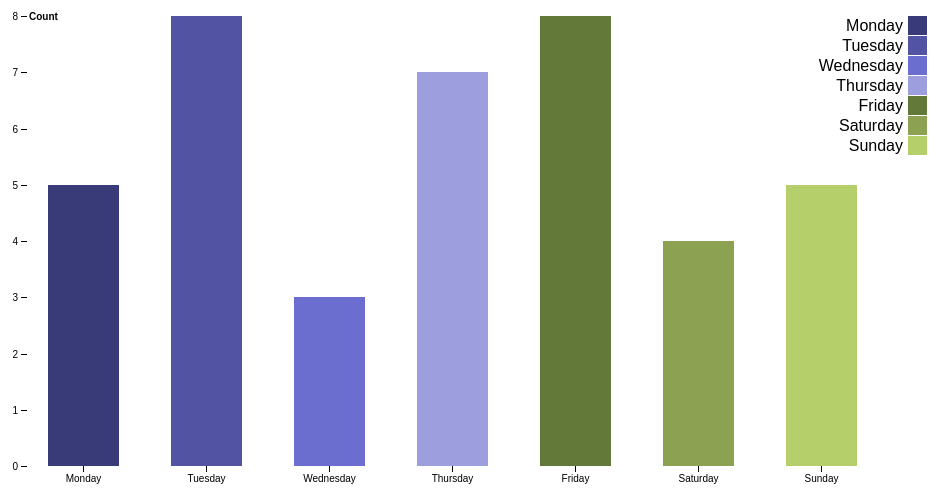
D3 v4 page, settled after 360 driven frames (6 s of simulated time); the page loaded 1 data file(s).


// ── js/d3bar.js
//Define the dimensions of the bar diagram
var width = 900;
var height = 450;

//create the bar graph svg
var svg = d3.select("#chart")
.append("svg")
.attr('width', width+60)
.attr('height', height+50)
.append("g")
.attr("transform", "translate(" + 40 + "," + 20 + ")");

//choose color for each label
var color = d3.scaleOrdinal(d3.schemeCategory20b);

//get data from csv
d3.csv("data/weekdays.csv", function(d) {
  //clean data
  d.count = +d.count;
  return d;
}, function(error, dataset) {
  //callback function is the data read is successful
  if (error) throw error;

  //define the axes' scale types and values
  var x = d3.scaleBand()
  .domain(dataset.map(function(d) { return d.label; }))
  .rangeRound([0, width-50])
  .paddingInner(0.1);

  var y = d3.scaleLinear()
  .domain([0, d3.max(dataset,function(d){ return d.count;})]) //the max without the 50k rounds down to 400k. So, I hack it with a +50k
  .rangeRound([height, 0]);

  //draw the bars - draw svg rects
  svg.append("g")
  .selectAll("rect")
  .data(dataset) //repeated draw for each data
  .enter()
  .append("rect")
  //starting x value (bar's left) - its a translation
  .attr("transform", function(d) {
    var xOffset = x(d.label) + 20; //this x() method returns the magical pixel number to draw the rect
    return "translate(" + xOffset + ",0)";
  })
  //starting y value (bar's top)
  .attr("y", function(d) {
    return y(d.count); //this y() method returns the magical pixel number to draw the rect
  })
  //define width and height
  .attr("width", x.bandwidth()-40)
  .attr("height", function(d) {
    return height -  y(d.count);
  })
  //fill color according to label
  .attr("fill", function(d) {
    return color(d.label);
  });

  //draw the x-axis
  svg.append("g")
  .attr("class", "axis")
  .attr("transform", "translate(0," + height + ")")
  .call(d3.axisBottom(x));

  //draw the y-axis
  svg.append("g")
  .attr("class", "axis")
  .call(d3.axisLeft(y).ticks(null, "s"))
  //write the y-axis label
  .append("text")
  .attr("x", 2)
  .attr("y", y(y.ticks().pop()) + 0.5)
  .attr("dy", "0.32em") //dy is relative coordinates - while y is absolute
  .attr("class", "y-label")
  .text("Count");

  //create legends - append the rect and text
  var legend = svg.append("g")
  .attr("class", "legend-font")
  .selectAll("g")
  .data(color.domain())
  .enter().append("g")
  .attr("transform", function(d, i) {
    return "translate(0," + i * 20 + ")";
  });

  legend.append("rect")
  .attr("x", width -19)
  .attr("width", 19)
  .attr("height", 19)
  .attr("fill", color);

  legend.append("text")
  .attr("x", width - 24)
  .attr("y", 9.5)
  .attr("dy", "0.32em")
  .text(function(d) {return d;});
});


### data: data/weekdays.csv
label, count
Monday, 5
Tuesday, 8
Wednesday, 3
Thursday, 7
Friday, 8
Saturday, 4
Sunday, 5